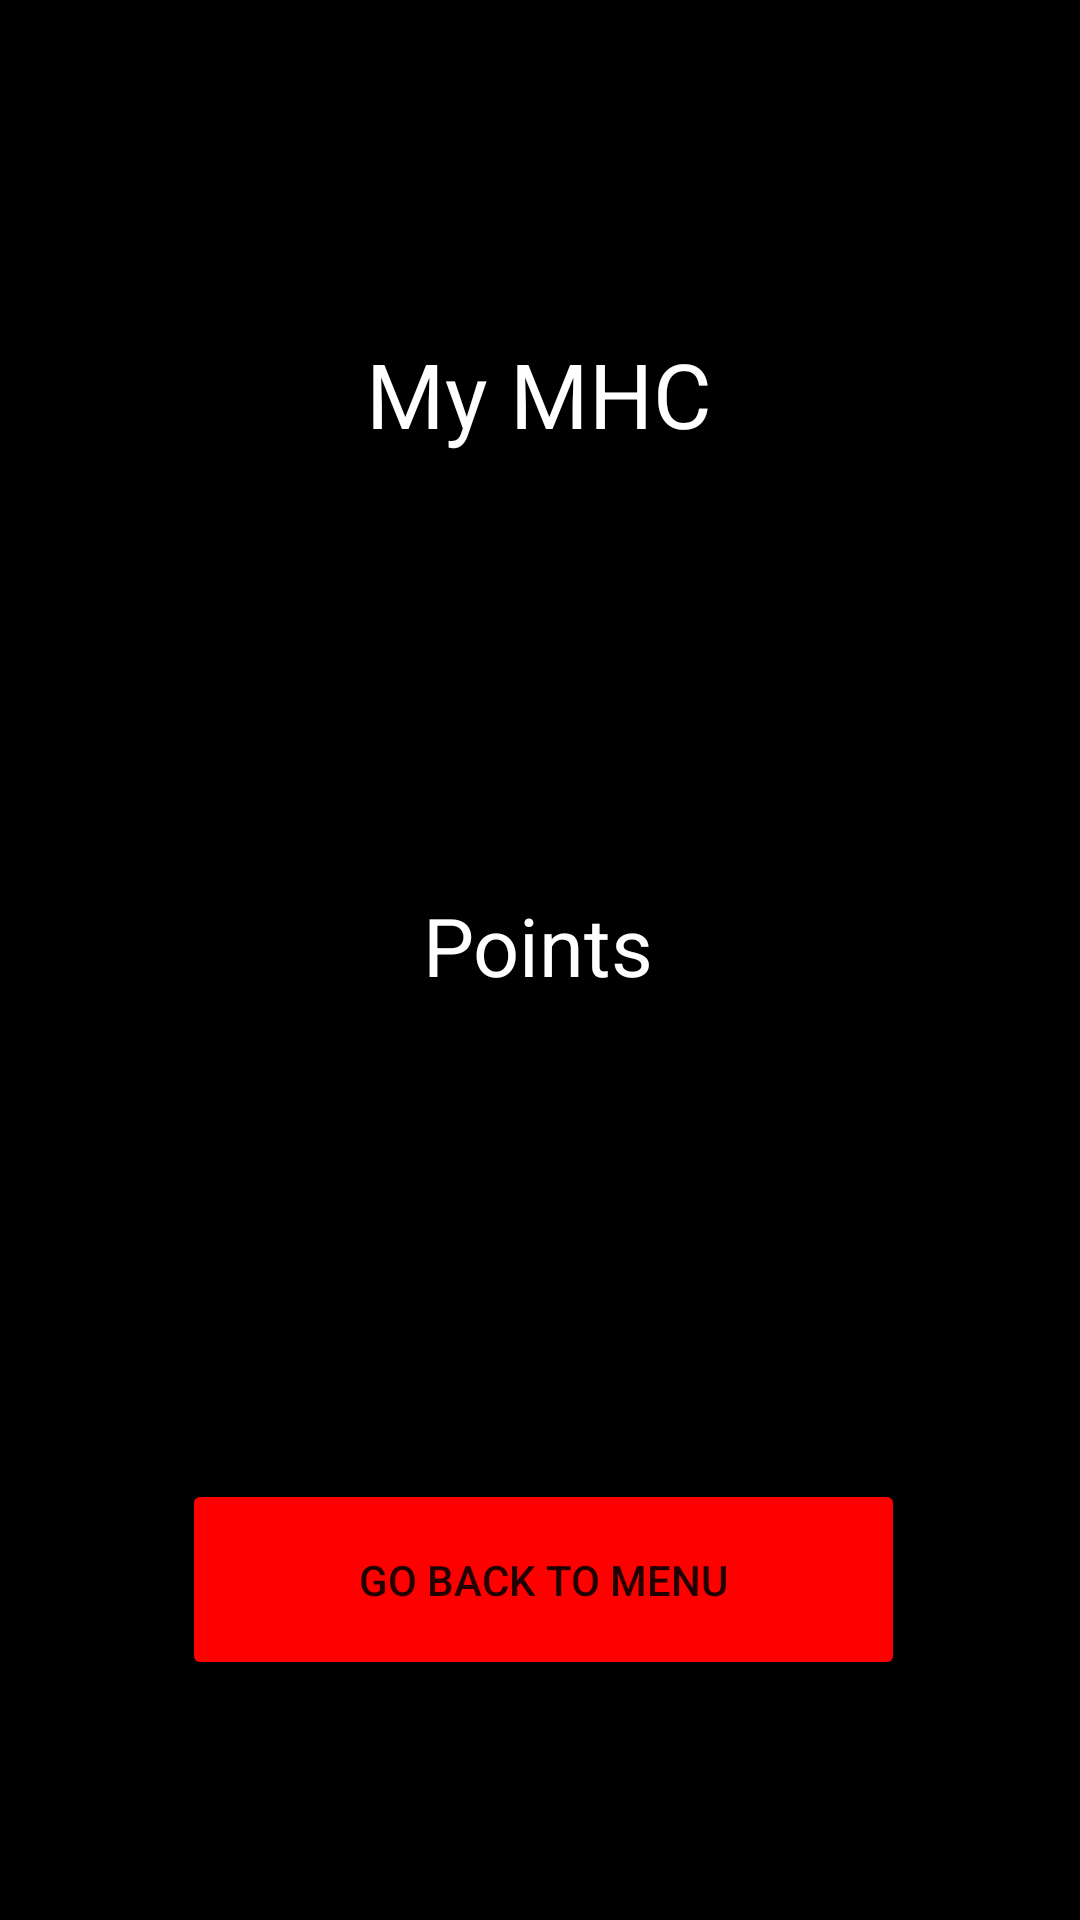

The Android layout XML behind this screen, and the referenced resources:
<!-- AndroidManifest.xml: application theme Theme.MaldenHollywoodCinemaApp -->
<!-- res/layout/activity_order_details.xml -->
<?xml version="1.0" encoding="utf-8"?>
<androidx.constraintlayout.widget.ConstraintLayout xmlns:android="http://schemas.android.com/apk/res/android"
    xmlns:app="http://schemas.android.com/apk/res-auto"
    xmlns:tools="http://schemas.android.com/tools"
    android:background="#000000"
    android:layout_width="match_parent"
    android:layout_height="match_parent"
    tools:context=".OrderDetails">

    <TextView
        android:id="@+id/title_one"
        android:layout_width="wrap_content"
        android:layout_height="wrap_content"
        android:layout_marginStart="139dp"
        android:layout_marginTop="111dp"
        android:layout_marginEnd="140dp"
        android:text="My MHC"
        android:textColor="#ffffff"
        android:textSize="90px"
        app:layout_constraintEnd_toEndOf="parent"
        app:layout_constraintStart_toStartOf="parent"
        app:layout_constraintTop_toTopOf="parent" />

    <TextView
        android:id="@+id/email_output"
        android:layout_width="235dp"
        android:layout_height="64dp"
        android:layout_marginStart="88dp"
        android:layout_marginTop="72dp"
        android:layout_marginEnd="88dp"
        android:layout_marginBottom="167dp"
        android:text=""
        android:textColor="#ffffff"
        android:textSize="81px"
        app:layout_constraintBottom_toTopOf="@+id/no_of_points"
        app:layout_constraintEnd_toEndOf="parent"
        app:layout_constraintStart_toStartOf="parent"
        app:layout_constraintTop_toBottomOf="@+id/title_one" />

    <TextView
        android:id="@+id/no_of_points"
        android:layout_width="wrap_content"
        android:layout_height="wrap_content"
        android:layout_marginStart="196dp"
        android:layout_marginEnd="197dp"
        android:layout_marginBottom="41dp"
        android:text="0"
        android:textColor="#ffffff"
        android:textSize="81px"
        app:layout_constraintBottom_toTopOf="@+id/text_one"
        app:layout_constraintEnd_toEndOf="parent"
        app:layout_constraintStart_toStartOf="parent" />

    <TextView
        android:id="@+id/text_one"
        android:layout_width="wrap_content"
        android:layout_height="wrap_content"
        android:layout_marginStart="161dp"
        android:layout_marginEnd="162dp"
        android:layout_marginBottom="160dp"
        android:text="Points"
        android:textColor="#ffffff"
        android:textSize="81px"
        app:layout_constraintBottom_toTopOf="@+id/return_button_2"
        app:layout_constraintEnd_toEndOf="parent"
        app:layout_constraintStart_toStartOf="parent" />

    <Button
        android:id="@+id/return_button_2"
        android:layout_width="241dp"
        android:layout_height="67dp"
        android:layout_marginStart="86dp"
        android:layout_marginEnd="84dp"
        android:layout_marginBottom="80dp"
        android:backgroundTint="#ff0000"
        android:onClick="ReturnMenu1"
        android:text="Go Back to Menu"
        app:layout_constraintBottom_toBottomOf="parent"
        app:layout_constraintEnd_toEndOf="parent"
        app:layout_constraintStart_toStartOf="parent" />
</androidx.constraintlayout.widget.ConstraintLayout>
<!-- resources referenced by this layout -->
<resources>
  <style name="Theme.MaldenHollywoodCinemaApp" parent="Theme.MaterialComponents.DayNight.DarkActionBar">
          
          <item name="colorPrimary">@color/purple_500</item>
          <item name="colorPrimaryVariant">@color/purple_700</item>
          <item name="colorOnPrimary">@color/white</item>
          
          <item name="colorSecondary">@color/teal_200</item>
          <item name="colorSecondaryVariant">@color/teal_700</item>
          <item name="colorOnSecondary">@color/black</item>
          
          <item name="android:statusBarColor">?attr/colorPrimaryVariant</item>
          
      </style>
  <!-- not gathered from this repository: default colours our renderer supplied (Android Studio template values) -->
  <color name="purple_500">#FF6200EE</color>
  <color name="purple_700">#FF3700B3</color>
  <color name="teal_200">#FF03DAC5</color>
  <color name="teal_700">#FF018786</color>
  <color name="black">#FF000000</color>
  <color name="white">#FFFFFFFF</color>
</resources>
